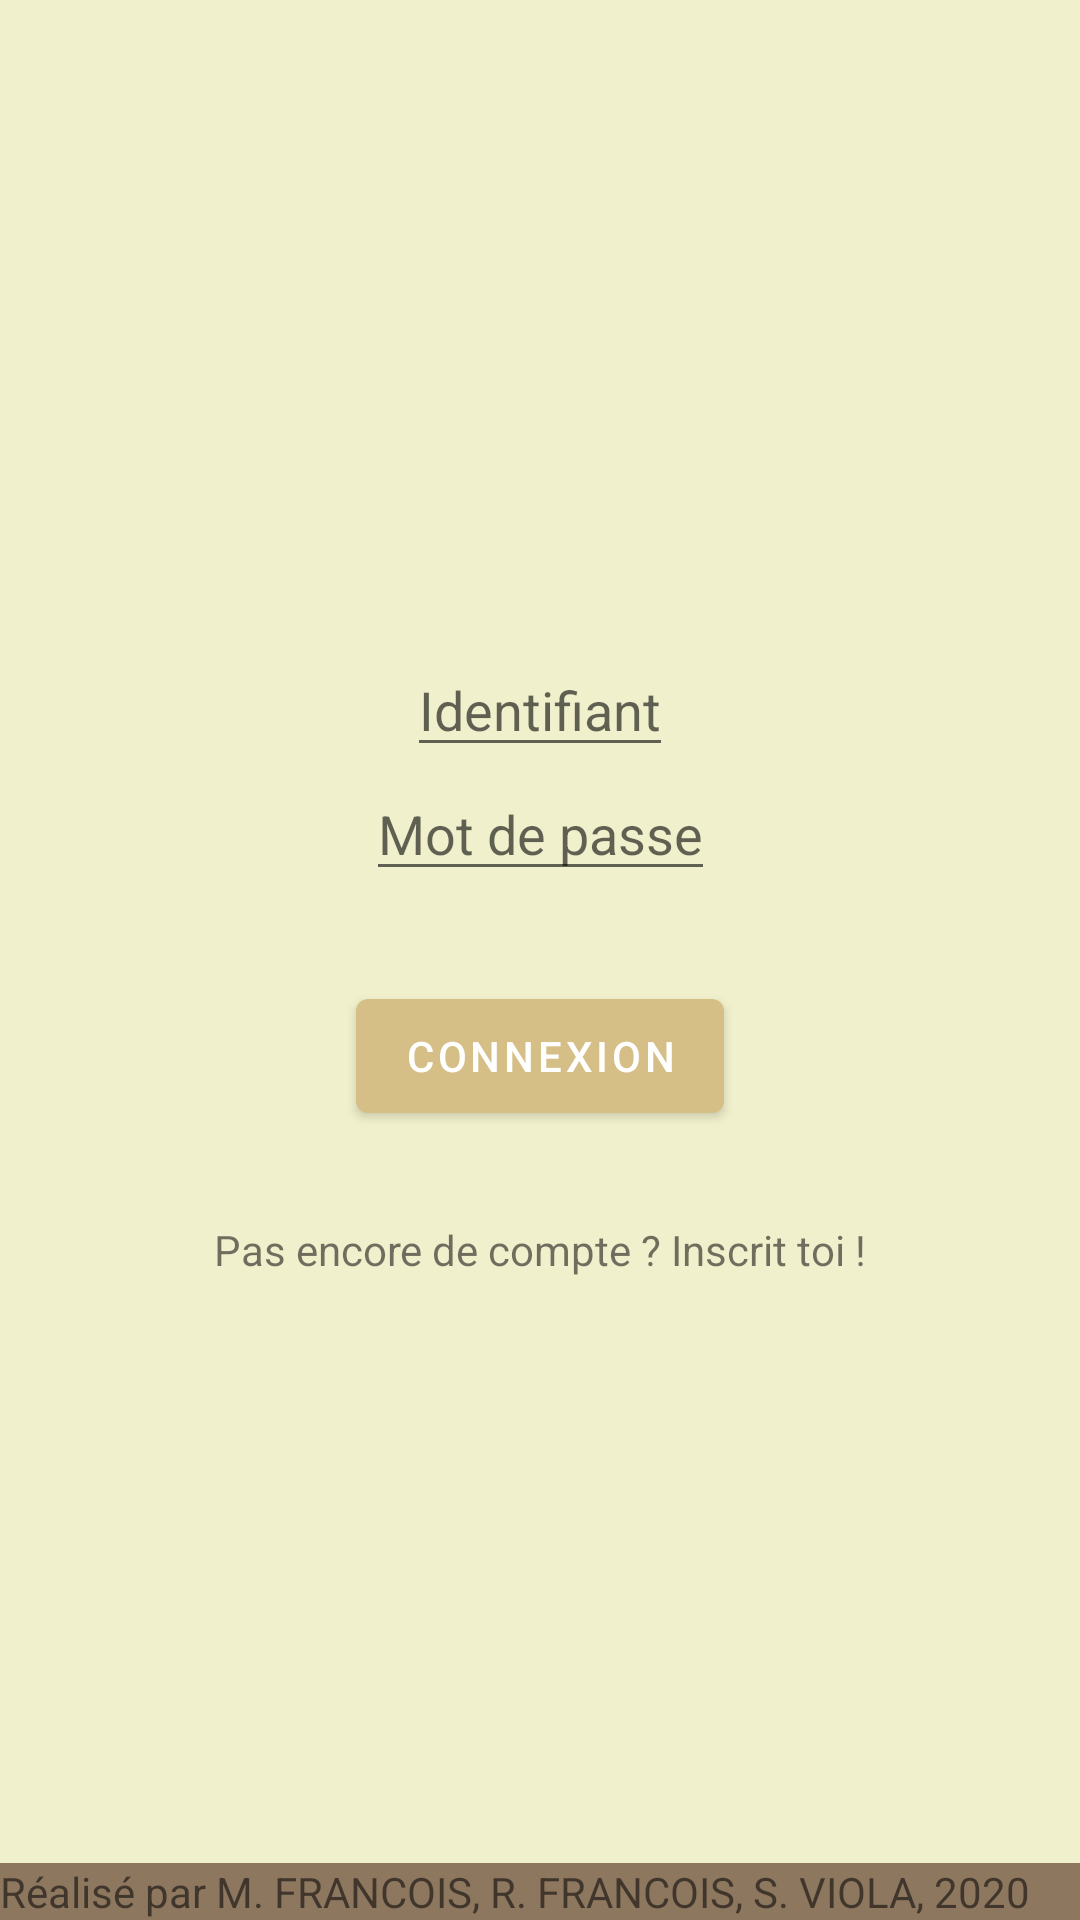

Reconstruct the res/layout file that produces this screen, plus the resources it refers to.
<!-- AndroidManifest.xml: application theme MonTheme -->
<!-- res/layout/fragment_connexion.xml -->
<?xml version="1.0" encoding="utf-8"?>
<androidx.constraintlayout.widget.ConstraintLayout xmlns:android="http://schemas.android.com/apk/res/android"
    xmlns:app="http://schemas.android.com/apk/res-auto"
    xmlns:tools="http://schemas.android.com/tools"
    android:layout_width="match_parent"
    android:layout_height="match_parent"
    tools:context=".ConnexionFragment">

    <androidx.constraintlayout.widget.ConstraintLayout
        android:layout_width="match_parent"
        android:layout_height="wrap_content"
        app:layout_constraintLeft_toLeftOf="parent"
        app:layout_constraintRight_toRightOf="parent"
        app:layout_constraintBottom_toBottomOf="parent"
        app:layout_constraintTop_toTopOf="parent">

        <EditText
            android:id = "@+id/identifiant"
            android:layout_width = "wrap_content"
            android:layout_height = "wrap_content"
            android:hint="@string/identifiant"
            android:textCursorDrawable="@drawable/color_cursor"
            app:layout_constraintLeft_toLeftOf="parent"
            app:layout_constraintRight_toRightOf="parent"
            app:layout_constraintTop_toTopOf="parent"
            app:layout_constraintBottom_toTopOf="@id/mot_de_passe"
            />

        <EditText
            android:id = "@+id/mot_de_passe"
            android:layout_width = "wrap_content"
            android:layout_height = "wrap_content"
            android:inputType = "textPassword"
            android:hint="@string/mot_de_passe"
            android:textCursorDrawable="@drawable/color_cursor"
            app:layout_constraintLeft_toLeftOf="parent"
            app:layout_constraintRight_toRightOf="parent"
            app:layout_constraintTop_toBottomOf="@id/identifiant"
            />

        <Button
            android:id="@+id/connexion"
            android:text="@string/connexion"
            android:layout_marginTop="30dp"
            android:layout_width="wrap_content"
            android:layout_height="50dp"
            app:layout_constraintTop_toBottomOf="@id/mot_de_passe"
            app:layout_constraintLeft_toLeftOf="parent"
            app:layout_constraintRight_toRightOf="parent"
            />

        <TextView
            android:id="@+id/inscription"
            android:text="@string/inscrit_toi"
            android:layout_marginTop="30dp"
            android:layout_width="wrap_content"
            android:layout_height="wrap_content"
            app:layout_constraintTop_toBottomOf="@id/connexion"
            app:layout_constraintLeft_toLeftOf="parent"
            app:layout_constraintRight_toRightOf="parent"
            />
        
    </androidx.constraintlayout.widget.ConstraintLayout>

    <TextView
        android:id="@+id/footerView"
        android:background="@color/colorPrimaryDark"
        android:text="@string/footer"
        android:layout_width="match_parent"
        android:layout_height="wrap_content"
        app:layout_constraintBottom_toBottomOf="parent"
        android:orientation="horizontal"
        app:layout_constraintLeft_toLeftOf="parent"
        />
</androidx.constraintlayout.widget.ConstraintLayout>
<!-- resources referenced by this layout -->
<resources>
  <color name="colorPrimaryDark">#8D775F</color>
  <!-- drawable color_cursor (drawable) -->
  <?xml version="1.0" encoding="utf-8"?>
  <shape xmlns:android="http://schemas.android.com/apk/res/android" >
      <size android:width="3dp" />
      <solid android:color="#D5BF86"  />
  </shape>
  <string name="connexion">Connexion</string>
  <string name="footer">Réalisé par M. FRANCOIS, R. FRANCOIS, S. VIOLA, 2020</string>
  <string name="identifiant">Identifiant</string>
  <string name="inscrit_toi">Pas encore de compte ? Inscrit toi !</string>
  <string name="mot_de_passe">Mot de passe</string>
  <style name="MonTheme" parent="Theme.MaterialComponents.DayNight.DarkActionBar">
          
          
          <item name="colorPrimary">@color/colorPrimary</item>
          
          <item name="colorPrimaryDark">@color/colorPrimaryDark</item>
          
          <item name="colorAccent">@color/colorAccent</item>
          
          <item name="android:windowBackground">@color/background_general_light</item>
      </style>
  <color name="colorPrimary">#D5BF86</color>
  <color name="colorAccent">#F1F0CC</color>
  <color name="background_general_light">#F1F0CC</color>
</resources>
